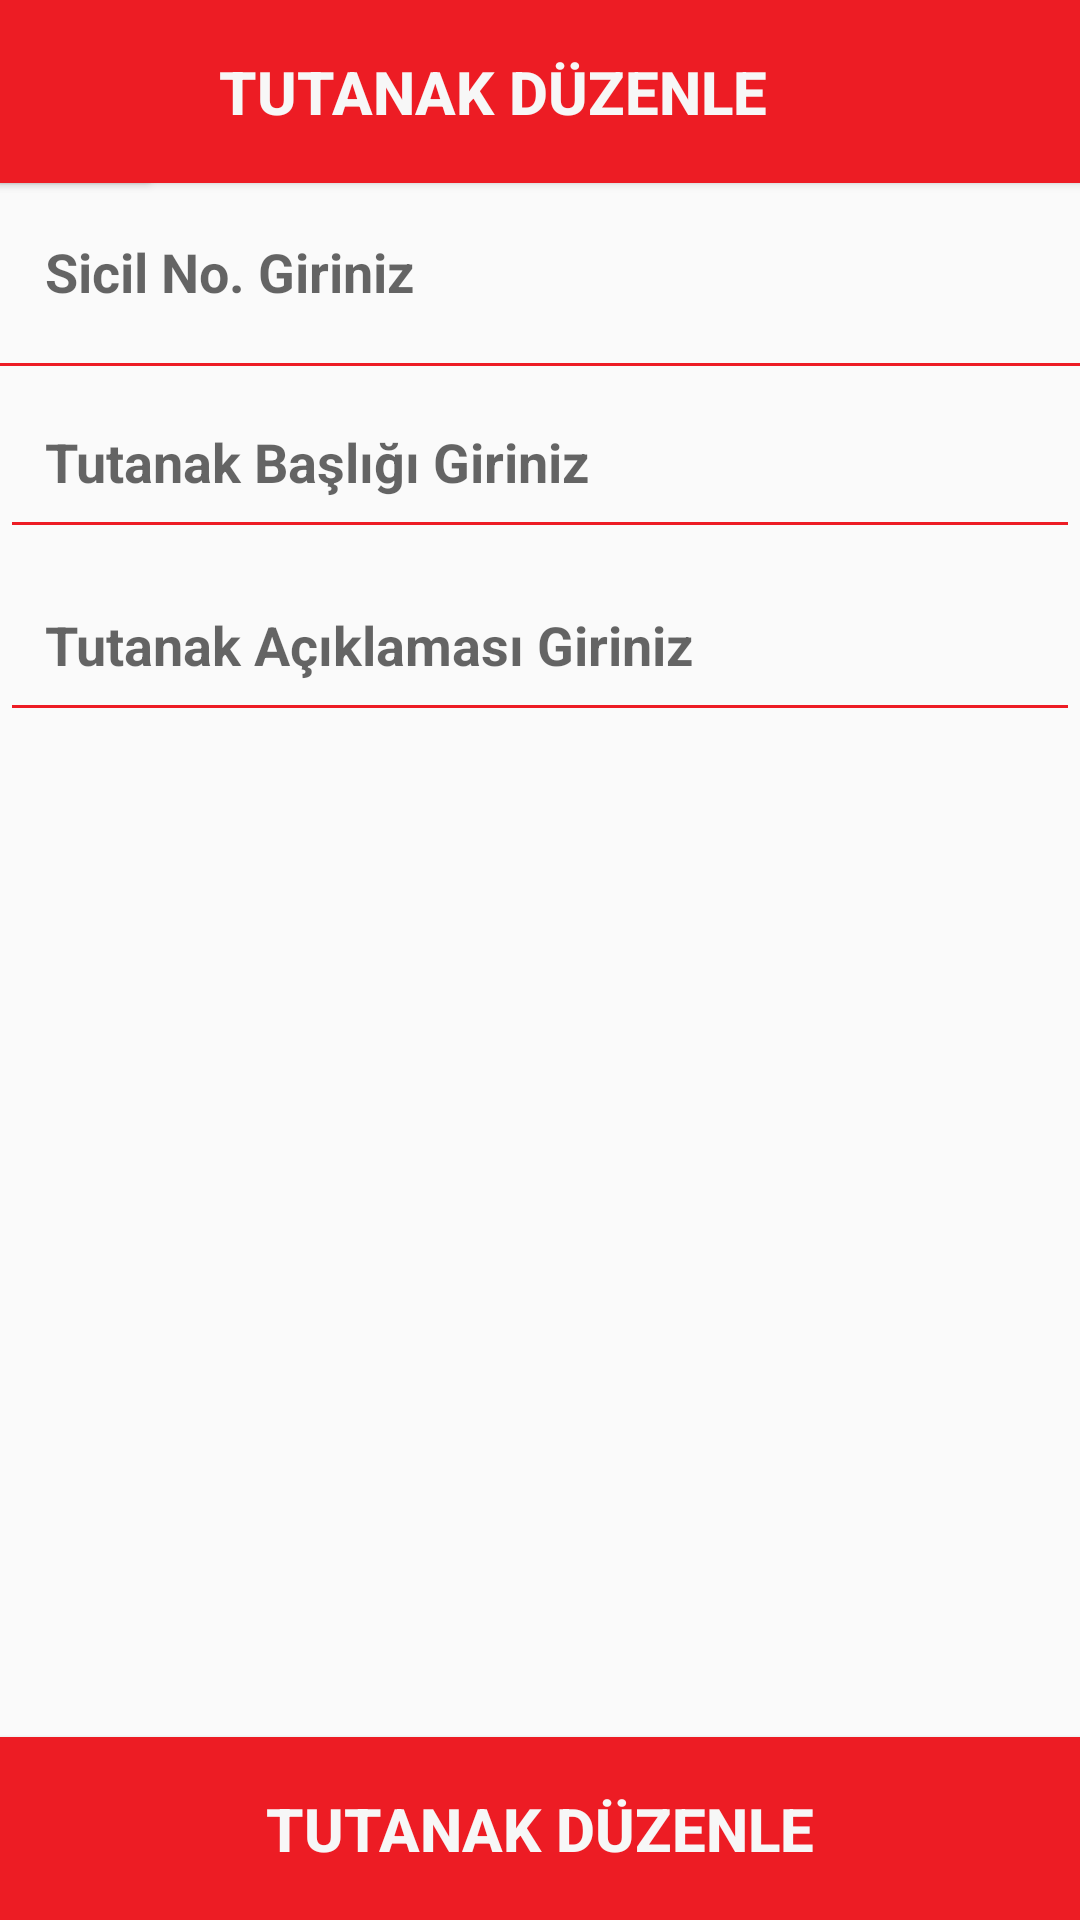

Android layout source for this screen:
<!-- AndroidManifest.xml: application theme Theme.Iett -->
<!-- res/layout/activity_rapor_duzenle.xml -->
<?xml version="1.0" encoding="utf-8"?>
<RelativeLayout xmlns:android="http://schemas.android.com/apk/res/android"
    xmlns:app="http://schemas.android.com/apk/res-auto"
    xmlns:tools="http://schemas.android.com/tools"
    android:layout_width="match_parent"
    android:layout_height="match_parent"
    tools:context=".activities.RaporDuzenleActivity">

    <androidx.constraintlayout.widget.ConstraintLayout
        android:id="@+id/raporDuzenleLayout"
        android:layout_width="match_parent"
        android:layout_height="match_parent">

        <Button
            android:id="@+id/btnRaporDuzenleBaslikIcon"
            android:layout_width="@dimen/iconBoyut"
            android:layout_height="@dimen/txtHeightBoyut"
            android:background="@color/logoRengi"
            android:drawableLeft="@drawable/left"
            app:layout_constraintStart_toStartOf="parent"
            app:layout_constraintTop_toTopOf="parent" />

        <Button
            android:id="@+id/btnRaporDuzenleBaslik"
            android:layout_width="@dimen/butonBoyut"
            android:layout_height="@dimen/txtHeightBoyut"
            android:background="@color/logoRengi"
            android:paddingRight="@dimen/btnProfilBaslikPaddingRight"
            android:text="@string/raporDuzenleButon"
            android:textColor="@color/formRengi"
            android:textSize="@dimen/formYaziBoyut"

            android:textStyle="bold"
            app:layout_constraintEnd_toEndOf="parent"
            app:layout_constraintTop_toTopOf="parent" />

        <EditText
            android:id="@+id/txtRaporDuzenleSicil"
            android:layout_width="0dp"
            android:layout_height="@dimen/txtHeightBoyut"
            android:background="@drawable/kan_grubu_btn_design"
            android:ems="10"
            android:hint="@string/raporOlusturSicilGiriniz"
            android:inputType="textPersonName"
            android:paddingLeft="@dimen/arizaOlusturTextPaddingLeft"
            android:textAlignment="textStart"
            android:textColor="@color/yaziRengi"
            android:enabled="false"
            android:textSize="@dimen/formYaziOrtaBoyut"
            android:textStyle="bold"
            app:layout_constraintEnd_toEndOf="parent"
            app:layout_constraintStart_toStartOf="parent"
            app:layout_constraintTop_toBottomOf="@+id/btnRaporDuzenleBaslik"
            tools:text="@string/raporOlusturSicilGiriniz" />

        <EditText
            android:id="@+id/txtRaporDuzenleRaporBaslik"
            android:layout_width="0dp"
            android:layout_height="@dimen/txtHeightBoyut"
            android:backgroundTint="@color/logoRengi"
            android:textSize="@dimen/formYaziOrtaBoyut"
            android:ems="10"
            android:inputType="textPersonName"
            android:paddingLeft="@dimen/arizaOlusturTextPaddingLeft"
            android:textStyle="bold"
            android:textColor="@color/yaziRengi"
            app:layout_constraintEnd_toEndOf="parent"
            app:layout_constraintStart_toStartOf="parent"
            app:layout_constraintTop_toBottomOf="@+id/txtRaporDuzenleSicil"
            tools:text="@string/raporOlusturRaporBasligiGiriniz"
            android:hint="@string/raporOlusturRaporBasligiGiriniz"/>

        <EditText
            android:id="@+id/txtRaporDuzenleRaporAciklama"
            android:layout_width="0dp"
            android:layout_height="@dimen/txtHeightBoyut"
            android:backgroundTint="@color/logoRengi"
            android:ems="10"
            android:inputType="textPersonName"
            android:textSize="@dimen/formYaziOrtaBoyut"
            android:textStyle="bold"
            android:paddingLeft="@dimen/arizaOlusturTextPaddingLeft"
            android:textColor="@color/yaziRengi"
            app:layout_constraintEnd_toEndOf="parent"
            app:layout_constraintStart_toStartOf="parent"
            app:layout_constraintTop_toBottomOf="@+id/txtRaporDuzenleRaporBaslik"
            tools:text="@string/raporOlusturRaporAciklamasiGiriniz"
            android:hint="@string/raporOlusturRaporAciklamasiGiriniz"/>

        <Button
            android:id="@+id/btnRaporDuzenle"
            android:layout_width="0dp"
            android:layout_height="@dimen/txtHeightBoyut"
            android:background="@color/logoRengi"
            android:text="@string/raporDuzenleButon"
            android:textColor="@color/formRengi"
            android:textSize="@dimen/formYaziBoyut"
            android:textStyle="bold"
            app:layout_constraintBottom_toBottomOf="parent"
            app:layout_constraintEnd_toEndOf="parent"
            app:layout_constraintStart_toStartOf="parent" />


    </androidx.constraintlayout.widget.ConstraintLayout>

</RelativeLayout>
<!-- resources referenced by this layout -->
<resources>
  <color name="formRengi">#F7F7F7</color>
  <color name="logoRengi">#ed1c24</color>
  <color name="yaziRengi">#000000</color>
  <dimen name="arizaOlusturTextPaddingLeft">15dp</dimen>
  <dimen name="btnProfilBaslikPaddingRight">30dp</dimen>
  <dimen name="butonBoyut">362dp</dimen>
  <dimen name="formYaziBoyut">20dp</dimen>
  <dimen name="formYaziOrtaBoyut">18dp</dimen>
  <dimen name="iconBoyut">50dp</dimen>
  <dimen name="txtHeightBoyut">61dp</dimen>
  <!-- drawable kan_grubu_btn_design (drawable) -->
  <?xml version="1.0" encoding="utf-8"?>
      <inset xmlns:android="http://schemas.android.com/apk/res/android"
          android:insetTop="-2dp"
          android:insetRight="-2dp"
          android:insetLeft="-2dp">
  
          <shape android:shape="rectangle">
              <stroke android:width="1dp" android:color="@color/logoRengi" />
  
          </shape>
  
      </inset>
  <!-- drawable left: png bitmap (drawable, 48120 bytes) -->
  <string name="raporDuzenleButon">Tutanak Düzenle</string>
  <string name="raporOlusturRaporAciklamasiGiriniz">Tutanak Açıklaması Giriniz</string>
  <string name="raporOlusturRaporBasligiGiriniz">Tutanak Başlığı Giriniz</string>
  <string name="raporOlusturSicilGiriniz">Sicil No. Giriniz</string>
  <style name="Theme.Iett" parent="Theme.AppCompat.Light.NoActionBar">
          
          <item name="colorPrimary">@color/colorPrimary</item>
          <item name="colorPrimaryVariant">@color/colorPrimaryDark</item>
          <item name="colorOnPrimary">@color/white</item>
          
          <item name="colorSecondary">@color/teal_200</item>
          <item name="colorSecondaryVariant">@color/teal_700</item>
          <item name="colorOnSecondary">@color/black</item>
          
          <item name="android:statusBarColor" tools:targetApi="l">?attr/colorPrimaryVariant</item>
          
      </style>
  <color name="colorPrimary">#ed1c24</color>
  <color name="colorPrimaryDark">#DF060E</color>
  <color name="white">#FFFFFFFF</color>
  <color name="teal_200">#FF03DAC5</color>
  <color name="teal_700">#FF018786</color>
  <color name="black">#FF000000</color>
</resources>
